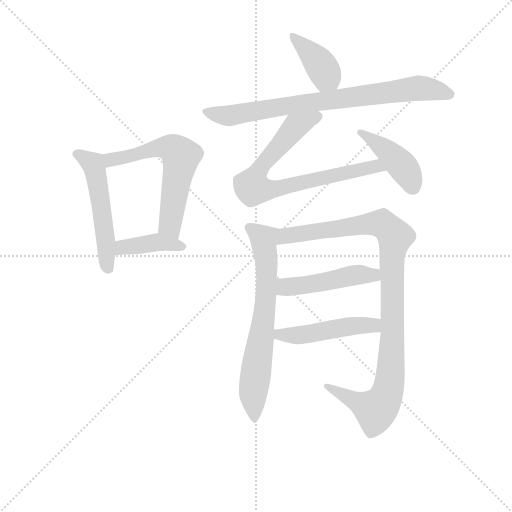
t = 0.00 s
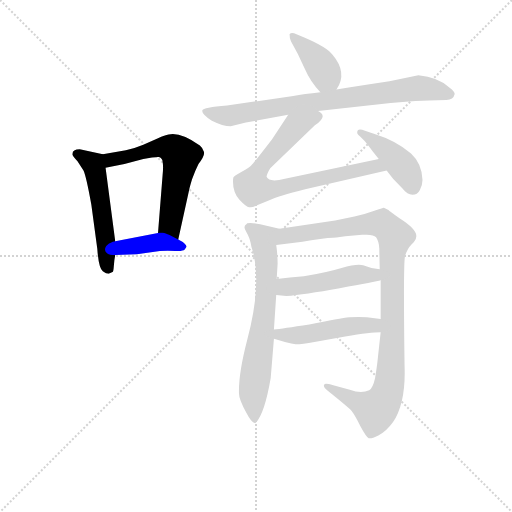
t = 1.71 s
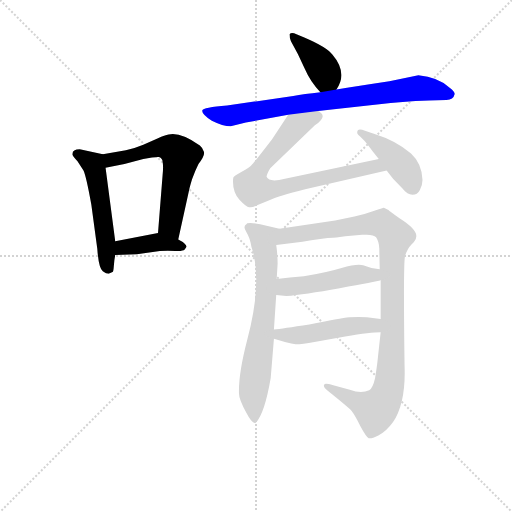
t = 3.42 s
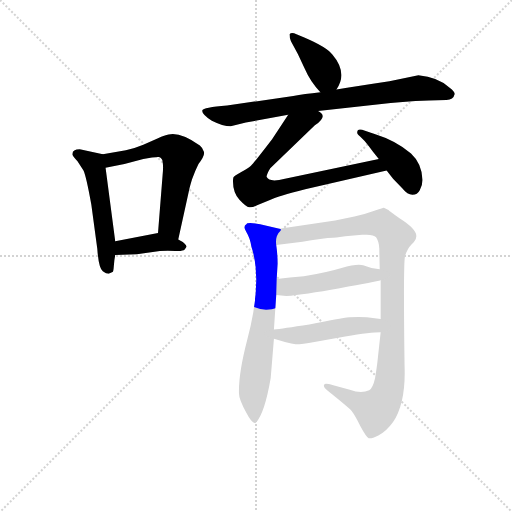
t = 5.13 s
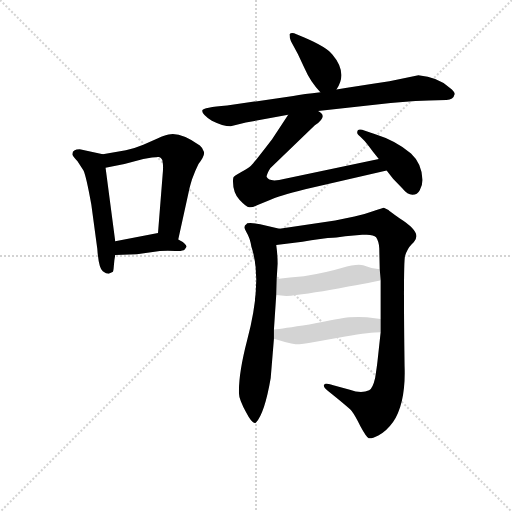
t = 6.85 s
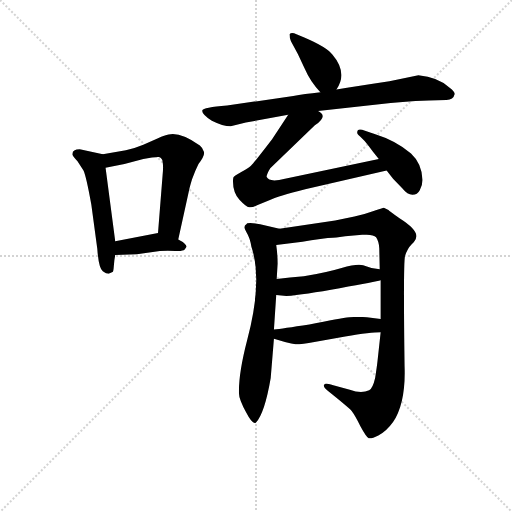
t = 8.56 s

The animated SVG that drew these frames (rendered in a browser with its animation timeline set to each time). Animation: 11 CSS @keyframes rules; one cycle of 8.56 s.

<svg version="1.1" viewBox="0 0 1024 1024" xmlns="http://www.w3.org/2000/svg">
  <g stroke="lightgray" stroke-dasharray="1,1" stroke-width="1" transform="scale(4, 4)">
    <line x1="0" y1="0" x2="256" y2="256"></line>
    <line x1="256" y1="0" x2="0" y2="256"></line>
    <line x1="128" y1="0" x2="128" y2="256"></line>
    <line x1="0" y1="128" x2="256" y2="128"></line>
  </g>
<g transform="scale(0.92, -0.92) translate(60, -900)">
   <style type="text/css">
    @keyframes keyframes0 {
      from {
       stroke: blue;
       stroke-dashoffset: 527;
       stroke-width: 128;
       }
       63% {
       animation-timing-function: step-end;
       stroke: blue;
       stroke-dashoffset: 0;
       stroke-width: 128;
       }
       to {
       stroke: black;
       stroke-width: 1024;
       }
       }
       #make-me-a-hanzi-animation-0 {
         animation: keyframes0 0.678874s both;
         animation-delay: 0.000000s;
         animation-timing-function: linear;
       }
    @keyframes keyframes1 {
      from {
       stroke: blue;
       stroke-dashoffset: 606;
       stroke-width: 128;
       }
       66% {
       animation-timing-function: step-end;
       stroke: blue;
       stroke-dashoffset: 0;
       stroke-width: 128;
       }
       to {
       stroke: black;
       stroke-width: 1024;
       }
       }
       #make-me-a-hanzi-animation-1 {
         animation: keyframes1 0.743164s both;
         animation-delay: 0.678874s;
         animation-timing-function: linear;
       }
    @keyframes keyframes2 {
      from {
       stroke: blue;
       stroke-dashoffset: 402;
       stroke-width: 128;
       }
       57% {
       animation-timing-function: step-end;
       stroke: blue;
       stroke-dashoffset: 0;
       stroke-width: 128;
       }
       to {
       stroke: black;
       stroke-width: 1024;
       }
       }
       #make-me-a-hanzi-animation-2 {
         animation: keyframes2 0.577148s both;
         animation-delay: 1.422038s;
         animation-timing-function: linear;
       }
    @keyframes keyframes3 {
      from {
       stroke: blue;
       stroke-dashoffset: 391;
       stroke-width: 128;
       }
       56% {
       animation-timing-function: step-end;
       stroke: blue;
       stroke-dashoffset: 0;
       stroke-width: 128;
       }
       to {
       stroke: black;
       stroke-width: 1024;
       }
       }
       #make-me-a-hanzi-animation-3 {
         animation: keyframes3 0.568197s both;
         animation-delay: 1.999186s;
         animation-timing-function: linear;
       }
    @keyframes keyframes4 {
      from {
       stroke: blue;
       stroke-dashoffset: 795;
       stroke-width: 128;
       }
       72% {
       animation-timing-function: step-end;
       stroke: blue;
       stroke-dashoffset: 0;
       stroke-width: 128;
       }
       to {
       stroke: black;
       stroke-width: 1024;
       }
       }
       #make-me-a-hanzi-animation-4 {
         animation: keyframes4 0.896973s both;
         animation-delay: 2.567383s;
         animation-timing-function: linear;
       }
    @keyframes keyframes5 {
      from {
       stroke: blue;
       stroke-dashoffset: 758;
       stroke-width: 128;
       }
       71% {
       animation-timing-function: step-end;
       stroke: blue;
       stroke-dashoffset: 0;
       stroke-width: 128;
       }
       to {
       stroke: black;
       stroke-width: 1024;
       }
       }
       #make-me-a-hanzi-animation-5 {
         animation: keyframes5 0.866862s both;
         animation-delay: 3.464355s;
         animation-timing-function: linear;
       }
    @keyframes keyframes6 {
      from {
       stroke: blue;
       stroke-dashoffset: 422;
       stroke-width: 128;
       }
       58% {
       animation-timing-function: step-end;
       stroke: blue;
       stroke-dashoffset: 0;
       stroke-width: 128;
       }
       to {
       stroke: black;
       stroke-width: 1024;
       }
       }
       #make-me-a-hanzi-animation-6 {
         animation: keyframes6 0.593424s both;
         animation-delay: 4.331217s;
         animation-timing-function: linear;
       }
    @keyframes keyframes7 {
      from {
       stroke: blue;
       stroke-dashoffset: 689;
       stroke-width: 128;
       }
       69% {
       animation-timing-function: step-end;
       stroke: blue;
       stroke-dashoffset: 0;
       stroke-width: 128;
       }
       to {
       stroke: black;
       stroke-width: 1024;
       }
       }
       #make-me-a-hanzi-animation-7 {
         animation: keyframes7 0.810710s both;
         animation-delay: 4.924642s;
         animation-timing-function: linear;
       }
    @keyframes keyframes8 {
      from {
       stroke: blue;
       stroke-dashoffset: 1032;
       stroke-width: 128;
       }
       77% {
       animation-timing-function: step-end;
       stroke: blue;
       stroke-dashoffset: 0;
       stroke-width: 128;
       }
       to {
       stroke: black;
       stroke-width: 1024;
       }
       }
       #make-me-a-hanzi-animation-8 {
         animation: keyframes8 1.089844s both;
         animation-delay: 5.735352s;
         animation-timing-function: linear;
       }
    @keyframes keyframes9 {
      from {
       stroke: blue;
       stroke-dashoffset: 480;
       stroke-width: 128;
       }
       61% {
       animation-timing-function: step-end;
       stroke: blue;
       stroke-dashoffset: 0;
       stroke-width: 128;
       }
       to {
       stroke: black;
       stroke-width: 1024;
       }
       }
       #make-me-a-hanzi-animation-9 {
         animation: keyframes9 0.640625s both;
         animation-delay: 6.825195s;
         animation-timing-function: linear;
       }
    @keyframes keyframes10 {
      from {
       stroke: blue;
       stroke-dashoffset: 484;
       stroke-width: 128;
       }
       61% {
       animation-timing-function: step-end;
       stroke: blue;
       stroke-dashoffset: 0;
       stroke-width: 128;
       }
       to {
       stroke: black;
       stroke-width: 1024;
       }
       }
       #make-me-a-hanzi-animation-10 {
         animation: keyframes10 0.643880s both;
         animation-delay: 7.465820s;
         animation-timing-function: linear;
       }
</style>
<path d="M 190.5 375.5 L 169.5 535.5 C 165.5 564.5 165.5 564.5 163.5 564.5 L 113.5 575.5 Q 97.5 575.5 97.5 565.5 Q 95.5 562.5 108.5 549.5 L 121.5 529.5 Q 127.5 516.5 138.5 455.5 L 151.5 359.5 Q 154.5 316.5 163.5 310.5 Q 173.5 303.5 177.5 305.5 L 184.5 308.5 Q 186.5 308.5 187.5 322.5 Q 188.5 335.5 190.5 345.5 L 190.5 375.5 Z" fill="lightgray"></path> 
<path d="M 169.5 535.5 L 210.5 543.5 L 251.5 554.5 L 270.5 557.5 Q 284.5 559.5 285.5 558.5 Q 293.5 555.5 293.5 547.5 Q 295.5 540.5 293.5 519.5 L 283.5 393.5 C 281.5 363.5 321.5 350.5 327.5 379.5 L 351.5 488.5 Q 351.5 490.5 357.5 510.5 Q 364.5 529.5 371.5 543.5 Q 385.5 561.5 383.5 569.5 Q 381.5 577.5 374.5 583.5 Q 332.5 613.5 306.5 607.5 Q 298.5 606.5 283.5 599.5 L 251.5 585.5 Q 232.5 577.5 213.5 573.5 L 163.5 564.5 C 133.5 559.5 140.5 529.5 169.5 535.5 Z" fill="lightgray"></path> 
<path d="M 283.5 393.5 L 190.5 375.5 C 161.5 369.5 160.5 344.5 190.5 345.5 L 237.5 347.5 L 287.5 354.5 Q 305.5 355.5 321.5 354.5 Q 337.5 353.5 341.5 357.5 L 345.5 363.5 Q 345.5 370.5 327.5 379.5 C 300.5 393.5 296.5 395.5 283.5 393.5 Z" fill="lightgray"></path> 
<path d="M 671.5 705.5 Q 696.5 741.5 662.5 781.5 Q 650.5 797.5 601.5 818.5 L 584.5 825.5 Q 573.5 830.5 569.5 825.5 Q 569.5 815.5 572.5 810.5 L 587.5 782.5 L 601.5 752.5 Q 615.5 720.5 636.5 699.5 C 655.5 680.5 655.5 680.5 671.5 705.5 Z" fill="lightgray"></path> 
<path d="M 631.5 658.5 L 764.5 673.5 Q 812.5 679.5 872.5 681.5 L 910.5 682.5 Q 925.5 682.5 928.5 695.5 Q 928.5 701.5 917.5 709.5 Q 892.5 732.5 849.5 736.5 L 786.5 723.5 Q 713.5 712.5 671.5 705.5 L 636.5 699.5 Q 600.5 695.5 577.5 691.5 L 433.5 670.5 Q 381.5 666.5 379.5 659.5 Q 379.5 651.5 400.5 637.5 Q 424.5 625.5 441.5 625.5 L 474.5 633.5 L 566.5 650.5 L 631.5 658.5 Z" fill="lightgray"></path> 
<path d="M 763.5 554.5 L 559.5 511.5 Q 525.5 502.5 519.5 515.5 Q 519.5 521.5 527.5 534.5 L 624.5 627.5 Q 654.5 647.5 631.5 658.5 C 612.5 681.5 583.5 675.5 566.5 650.5 L 531.5 597.5 Q 491.5 545.5 486.5 540.5 Q 482.5 535.5 465.5 526.5 Q 448.5 517.5 447.5 514.5 Q 446.5 511.5 446.5 505.5 Q 446.5 481.5 460.5 465.5 Q 475.5 449.5 481.5 449.5 Q 488.5 448.5 497.5 453.5 L 525.5 464.5 Q 543.5 473.5 603.5 488.5 L 780.5 529.5 C 809.5 536.5 792.5 560.5 763.5 554.5 Z" fill="lightgray"></path> 
<path d="M 716.5 611.5 Q 716.5 608.5 723.5 602.5 Q 731.5 595.5 741.5 582.5 Q 751.5 568.5 763.5 554.5 L 780.5 529.5 L 794.5 511.5 L 815.5 489.5 Q 825.5 476.5 836.5 476.5 Q 847.5 476.5 852.5 486.5 Q 858.5 496.5 858.5 508.5 Q 857.5 544.5 833.5 566.5 Q 799.5 594.5 757.5 607.5 L 733.5 615.5 Q 716.5 623.5 716.5 611.5 Z" fill="lightgray"></path> 
<path d="M 477.5 161.5 Q 458.5 88.5 459.5 46.5 Q 458.5 33.5 475.5 2.5 Q 489.5 -24.5 496.5 -18.5 Q 515.5 2.5 528.5 78.5 L 535.5 163.5 L 535.5 183.5 L 540.5 258.5 L 541.5 293.5 L 543.5 326.5 Q 543.5 347.5 540.5 367.5 C 536.5 397.5 559.5 399.5 547.5 402.5 L 505.5 412.5 Q 485.5 416.5 477.5 414.5 L 475.5 412.5 Q 467.5 408.5 475.5 395.5 Q 483.5 382.5 486.5 363.5 Q 511.5 290.5 477.5 161.5 Z" fill="lightgray"></path> 
<path d="M 767.5 177.5 L 760.5 113.5 Q 759.5 103.5 755.5 78.5 Q 750.5 56.5 742.5 51.5 Q 725.5 43.5 700.5 52.5 L 664.5 62.5 Q 646.5 67.5 645.5 64.5 Q 640.5 59.5 652.5 50.5 Q 697.5 14.5 704.5 6.5 Q 711.5 -2.5 723.5 -26.5 Q 736.5 -50.5 741.5 -52.5 Q 746.5 -54.5 762.5 -46.5 Q 779.5 -38.5 794.5 -17.5 Q 822.5 24.5 819.5 104.5 Q 816.5 327.5 820.5 343.5 Q 825.5 359.5 834.5 368.5 Q 844.5 377.5 844.5 383.5 Q 849.5 399.5 808.5 425.5 Q 784.5 442.5 784.5 443.5 L 774.5 448.5 Q 772.5 448.5 750.5 440.5 Q 729.5 432.5 710.5 429.5 L 668.5 420.5 L 547.5 402.5 C 517.5 398.5 510.5 363.5 540.5 367.5 L 597.5 374.5 Q 639.5 381.5 652.5 382.5 Q 665.5 382.5 671.5 383.5 L 690.5 386.5 L 727.5 389.5 Q 751.5 391.5 757.5 384.5 Q 763.5 376.5 764.5 360.5 L 765.5 314.5 L 767.5 290.5 L 767.5 206.5 L 767.5 177.5 Z" fill="lightgray"></path> 
<path d="M 540.5 258.5 L 562.5 256.5 Q 600.5 259.5 678.5 273.5 Q 757.5 287.5 767.5 290.5 C 796.5 297.5 795.5 309.5 765.5 314.5 L 747.5 317.5 L 729.5 323.5 Q 716.5 327.5 682.5 317.5 Q 649.5 307.5 600.5 299.5 Q 569.5 297.5 541.5 293.5 C 511.5 289.5 510.5 261.5 540.5 258.5 Z" fill="lightgray"></path> 
<path d="M 535.5 163.5 L 559.5 156.5 Q 561.5 155.5 582.5 151.5 Q 597.5 151.5 623.5 156.5 L 690.5 168.5 Q 746.5 177.5 767.5 177.5 C 797.5 178.5 797.5 202.5 767.5 206.5 L 737.5 210.5 Q 719.5 211.5 699.5 210.5 Q 679.5 208.5 612.5 194.5 Q 553.5 185.5 535.5 183.5 C 505.5 179.5 506.5 171.5 535.5 163.5 Z" fill="lightgray"></path> 
      <clipPath id="make-me-a-hanzi-clip-0">
      <path d="M 190.5 375.5 L 169.5 535.5 C 165.5 564.5 165.5 564.5 163.5 564.5 L 113.5 575.5 Q 97.5 575.5 97.5 565.5 Q 95.5 562.5 108.5 549.5 L 121.5 529.5 Q 127.5 516.5 138.5 455.5 L 151.5 359.5 Q 154.5 316.5 163.5 310.5 Q 173.5 303.5 177.5 305.5 L 184.5 308.5 Q 186.5 308.5 187.5 322.5 Q 188.5 335.5 190.5 345.5 L 190.5 375.5 Z" fill="lightgray"></path>
      </clipPath>
      <path clip-path="url(#make-me-a-hanzi-clip-0)" d="M 106.5 565.5 L 142.5 543.5 L 145.5 534.5 L 176.5 317.5 " fill="none" id="make-me-a-hanzi-animation-0" stroke-dasharray="399 798" stroke-linecap="round"></path>

      <clipPath id="make-me-a-hanzi-clip-1">
      <path d="M 169.5 535.5 L 210.5 543.5 L 251.5 554.5 L 270.5 557.5 Q 284.5 559.5 285.5 558.5 Q 293.5 555.5 293.5 547.5 Q 295.5 540.5 293.5 519.5 L 283.5 393.5 C 281.5 363.5 321.5 350.5 327.5 379.5 L 351.5 488.5 Q 351.5 490.5 357.5 510.5 Q 364.5 529.5 371.5 543.5 Q 385.5 561.5 383.5 569.5 Q 381.5 577.5 374.5 583.5 Q 332.5 613.5 306.5 607.5 Q 298.5 606.5 283.5 599.5 L 251.5 585.5 Q 232.5 577.5 213.5 573.5 L 163.5 564.5 C 133.5 559.5 140.5 529.5 169.5 535.5 Z" fill="lightgray"></path>
      </clipPath>
      <path clip-path="url(#make-me-a-hanzi-clip-1)" d="M 171.5 558.5 L 181.5 552.5 L 201.5 555.5 L 286.5 579.5 L 309.5 577.5 L 333.5 560.5 L 309.5 415.5 L 322.5 388.5 " fill="none" id="make-me-a-hanzi-animation-1" stroke-dasharray="478 956" stroke-linecap="round"></path>

      <clipPath id="make-me-a-hanzi-clip-2">
      <path d="M 283.5 393.5 L 190.5 375.5 C 161.5 369.5 160.5 344.5 190.5 345.5 L 237.5 347.5 L 287.5 354.5 Q 305.5 355.5 321.5 354.5 Q 337.5 353.5 341.5 357.5 L 345.5 363.5 Q 345.5 370.5 327.5 379.5 C 300.5 393.5 296.5 395.5 283.5 393.5 Z" fill="lightgray"></path>
      </clipPath>
      <path clip-path="url(#make-me-a-hanzi-clip-2)" d="M 198.5 353.5 L 206.5 362.5 L 285.5 373.5 L 338.5 364.5 " fill="none" id="make-me-a-hanzi-animation-2" stroke-dasharray="274 548" stroke-linecap="round"></path>

      <clipPath id="make-me-a-hanzi-clip-3">
      <path d="M 671.5 705.5 Q 696.5 741.5 662.5 781.5 Q 650.5 797.5 601.5 818.5 L 584.5 825.5 Q 573.5 830.5 569.5 825.5 Q 569.5 815.5 572.5 810.5 L 587.5 782.5 L 601.5 752.5 Q 615.5 720.5 636.5 699.5 C 655.5 680.5 655.5 680.5 671.5 705.5 Z" fill="lightgray"></path>
      </clipPath>
      <path clip-path="url(#make-me-a-hanzi-clip-3)" d="M 577.5 819.5 L 640.5 753.5 L 648.5 733.5 L 640.5 712.5 " fill="none" id="make-me-a-hanzi-animation-3" stroke-dasharray="263 526" stroke-linecap="round"></path>

      <clipPath id="make-me-a-hanzi-clip-4">
      <path d="M 631.5 658.5 L 764.5 673.5 Q 812.5 679.5 872.5 681.5 L 910.5 682.5 Q 925.5 682.5 928.5 695.5 Q 928.5 701.5 917.5 709.5 Q 892.5 732.5 849.5 736.5 L 786.5 723.5 Q 713.5 712.5 671.5 705.5 L 636.5 699.5 Q 600.5 695.5 577.5 691.5 L 433.5 670.5 Q 381.5 666.5 379.5 659.5 Q 379.5 651.5 400.5 637.5 Q 424.5 625.5 441.5 625.5 L 474.5 633.5 L 566.5 650.5 L 631.5 658.5 Z" fill="lightgray"></path>
      </clipPath>
      <path clip-path="url(#make-me-a-hanzi-clip-4)" d="M 385.5 656.5 L 437.5 648.5 L 853.5 708.5 L 918.5 695.5 " fill="none" id="make-me-a-hanzi-animation-4" stroke-dasharray="667 1334" stroke-linecap="round"></path>

      <clipPath id="make-me-a-hanzi-clip-5">
      <path d="M 763.5 554.5 L 559.5 511.5 Q 525.5 502.5 519.5 515.5 Q 519.5 521.5 527.5 534.5 L 624.5 627.5 Q 654.5 647.5 631.5 658.5 C 612.5 681.5 583.5 675.5 566.5 650.5 L 531.5 597.5 Q 491.5 545.5 486.5 540.5 Q 482.5 535.5 465.5 526.5 Q 448.5 517.5 447.5 514.5 Q 446.5 511.5 446.5 505.5 Q 446.5 481.5 460.5 465.5 Q 475.5 449.5 481.5 449.5 Q 488.5 448.5 497.5 453.5 L 525.5 464.5 Q 543.5 473.5 603.5 488.5 L 780.5 529.5 C 809.5 536.5 792.5 560.5 763.5 554.5 Z" fill="lightgray"></path>
      </clipPath>
      <path clip-path="url(#make-me-a-hanzi-clip-5)" d="M 626.5 644.5 L 582.5 624.5 L 513.5 547.5 L 488.5 502.5 L 490.5 490.5 L 542.5 489.5 L 744.5 536.5 L 771.5 532.5 " fill="none" id="make-me-a-hanzi-animation-5" stroke-dasharray="630 1260" stroke-linecap="round"></path>

      <clipPath id="make-me-a-hanzi-clip-6">
      <path d="M 716.5 611.5 Q 716.5 608.5 723.5 602.5 Q 731.5 595.5 741.5 582.5 Q 751.5 568.5 763.5 554.5 L 780.5 529.5 L 794.5 511.5 L 815.5 489.5 Q 825.5 476.5 836.5 476.5 Q 847.5 476.5 852.5 486.5 Q 858.5 496.5 858.5 508.5 Q 857.5 544.5 833.5 566.5 Q 799.5 594.5 757.5 607.5 L 733.5 615.5 Q 716.5 623.5 716.5 611.5 Z" fill="lightgray"></path>
      </clipPath>
      <path clip-path="url(#make-me-a-hanzi-clip-6)" d="M 725.5 611.5 L 809.5 544.5 L 825.5 524.5 L 837.5 493.5 " fill="none" id="make-me-a-hanzi-animation-6" stroke-dasharray="294 588" stroke-linecap="round"></path>

      <clipPath id="make-me-a-hanzi-clip-7">
      <path d="M 477.5 161.5 Q 458.5 88.5 459.5 46.5 Q 458.5 33.5 475.5 2.5 Q 489.5 -24.5 496.5 -18.5 Q 515.5 2.5 528.5 78.5 L 535.5 163.5 L 535.5 183.5 L 540.5 258.5 L 541.5 293.5 L 543.5 326.5 Q 543.5 347.5 540.5 367.5 C 536.5 397.5 559.5 399.5 547.5 402.5 L 505.5 412.5 Q 485.5 416.5 477.5 414.5 L 475.5 412.5 Q 467.5 408.5 475.5 395.5 Q 483.5 382.5 486.5 363.5 Q 511.5 290.5 477.5 161.5 Z" fill="lightgray"></path>
      </clipPath>
      <path clip-path="url(#make-me-a-hanzi-clip-7)" d="M 481.5 404.5 L 513.5 379.5 L 519.5 332.5 L 518.5 252.5 L 490.5 44.5 L 493.5 -10.5 " fill="none" id="make-me-a-hanzi-animation-7" stroke-dasharray="561 1122" stroke-linecap="round"></path>

      <clipPath id="make-me-a-hanzi-clip-8">
      <path d="M 767.5 177.5 L 760.5 113.5 Q 759.5 103.5 755.5 78.5 Q 750.5 56.5 742.5 51.5 Q 725.5 43.5 700.5 52.5 L 664.5 62.5 Q 646.5 67.5 645.5 64.5 Q 640.5 59.5 652.5 50.5 Q 697.5 14.5 704.5 6.5 Q 711.5 -2.5 723.5 -26.5 Q 736.5 -50.5 741.5 -52.5 Q 746.5 -54.5 762.5 -46.5 Q 779.5 -38.5 794.5 -17.5 Q 822.5 24.5 819.5 104.5 Q 816.5 327.5 820.5 343.5 Q 825.5 359.5 834.5 368.5 Q 844.5 377.5 844.5 383.5 Q 849.5 399.5 808.5 425.5 Q 784.5 442.5 784.5 443.5 L 774.5 448.5 Q 772.5 448.5 750.5 440.5 Q 729.5 432.5 710.5 429.5 L 668.5 420.5 L 547.5 402.5 C 517.5 398.5 510.5 363.5 540.5 367.5 L 597.5 374.5 Q 639.5 381.5 652.5 382.5 Q 665.5 382.5 671.5 383.5 L 690.5 386.5 L 727.5 389.5 Q 751.5 391.5 757.5 384.5 Q 763.5 376.5 764.5 360.5 L 765.5 314.5 L 767.5 290.5 L 767.5 206.5 L 767.5 177.5 Z" fill="lightgray"></path>
      </clipPath>
      <path clip-path="url(#make-me-a-hanzi-clip-8)" d="M 547.5 372.5 L 562.5 387.5 L 751.5 414.5 L 769.5 414.5 L 799.5 385.5 L 791.5 338.5 L 791.5 116.5 L 782.5 47.5 L 772.5 25.5 L 756.5 8.5 L 649.5 57.5 " fill="none" id="make-me-a-hanzi-animation-8" stroke-dasharray="904 1808" stroke-linecap="round"></path>

      <clipPath id="make-me-a-hanzi-clip-9">
      <path d="M 540.5 258.5 L 562.5 256.5 Q 600.5 259.5 678.5 273.5 Q 757.5 287.5 767.5 290.5 C 796.5 297.5 795.5 309.5 765.5 314.5 L 747.5 317.5 L 729.5 323.5 Q 716.5 327.5 682.5 317.5 Q 649.5 307.5 600.5 299.5 Q 569.5 297.5 541.5 293.5 C 511.5 289.5 510.5 261.5 540.5 258.5 Z" fill="lightgray"></path>
      </clipPath>
      <path clip-path="url(#make-me-a-hanzi-clip-9)" d="M 546.5 264.5 L 565.5 276.5 L 665.5 290.5 L 697.5 300.5 L 749.5 302.5 L 763.5 296.5 " fill="none" id="make-me-a-hanzi-animation-9" stroke-dasharray="352 704" stroke-linecap="round"></path>

      <clipPath id="make-me-a-hanzi-clip-10">
      <path d="M 535.5 163.5 L 559.5 156.5 Q 561.5 155.5 582.5 151.5 Q 597.5 151.5 623.5 156.5 L 690.5 168.5 Q 746.5 177.5 767.5 177.5 C 797.5 178.5 797.5 202.5 767.5 206.5 L 737.5 210.5 Q 719.5 211.5 699.5 210.5 Q 679.5 208.5 612.5 194.5 Q 553.5 185.5 535.5 183.5 C 505.5 179.5 506.5 171.5 535.5 163.5 Z" fill="lightgray"></path>
      </clipPath>
      <path clip-path="url(#make-me-a-hanzi-clip-10)" d="M 540.5 178.5 L 548.5 172.5 L 577.5 170.5 L 742.5 193.5 L 762.5 184.5 " fill="none" id="make-me-a-hanzi-animation-10" stroke-dasharray="356 712" stroke-linecap="round"></path>

</g>
</svg>
